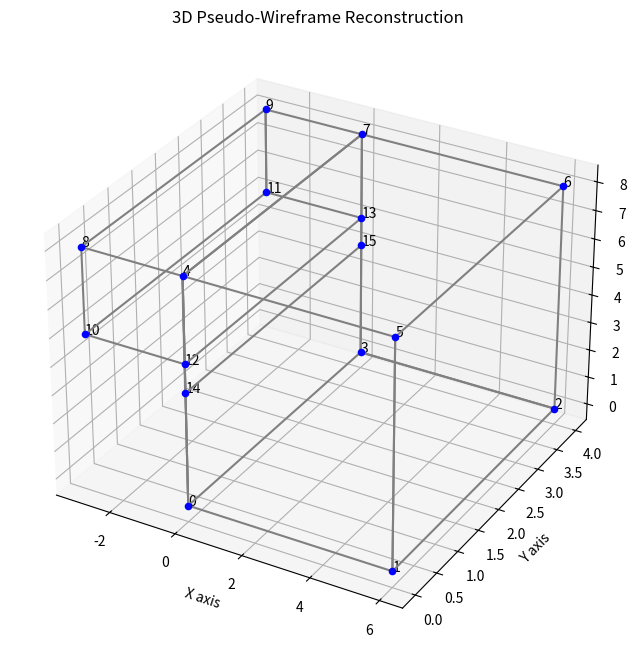

This chart was generated by the following Python code:
import matplotlib.pyplot as plt
from mpl_toolkits.mplot3d import Axes3D

# Lambda: 3D Vertex Coordinates
Lambda = [
    [0, 0, 0], [6, 0, 0], [6, 4, 0], [0, 4, 0],       # 0-3
    [0, 0, 8], [6, 0, 8], [6, 4, 8], [0, 4, 8],       # 4-7
    [-3, 0, 8], [-3, 4, 8], [-3, 0, 5], [-3, 4, 5],   # 8-11
    [0, 0, 5], [0, 4, 5], [0, 0, 4], [0, 4, 4]        # 12-15
]

# Theta: Edge Connectivity (pairs of indices)
Theta = [
    (0,1),(1,2),(2,3),(3,0), (4,5),(5,6),(6,7),(7,4), # Blocks
    (0,4),(1,5),(2,6),(3,7), (4,0), (3,2), (5,1),     # Verticals
    (8,9),(9,7),(7,4),(4,8), (8,10),(9,11),           # Extension
    (10,12),(11,13), (12,4),(13,7), (11,9),           # Steps
    (12,14),(13,15), (12,13), (14,15),                # Ledge
    (14,0),(15,3), (10,11)                            # Base connections
]

fig = plt.figure(figsize=(10, 8))
ax = fig.add_subplot(111, projection='3d')

# Plot vertices
for i, (x, y, z) in enumerate(Lambda):
    ax.scatter(x, y, z, color='blue')
    ax.text(x, y, z, f'{i}', size=10, zorder=1)

# Plot edges
for edge in Theta:
    v1, v2 = Lambda[edge[0]], Lambda[edge[1]]
    ax.plot([v1[0], v2[0]], [v1[1], v2[1]], [v1[2], v2[2]], color='gray')

ax.set_xlabel('X axis')
ax.set_ylabel('Y axis')
ax.set_zlabel('Z axis')
ax.set_title('3D Pseudo-Wireframe Reconstruction')
plt.show()
